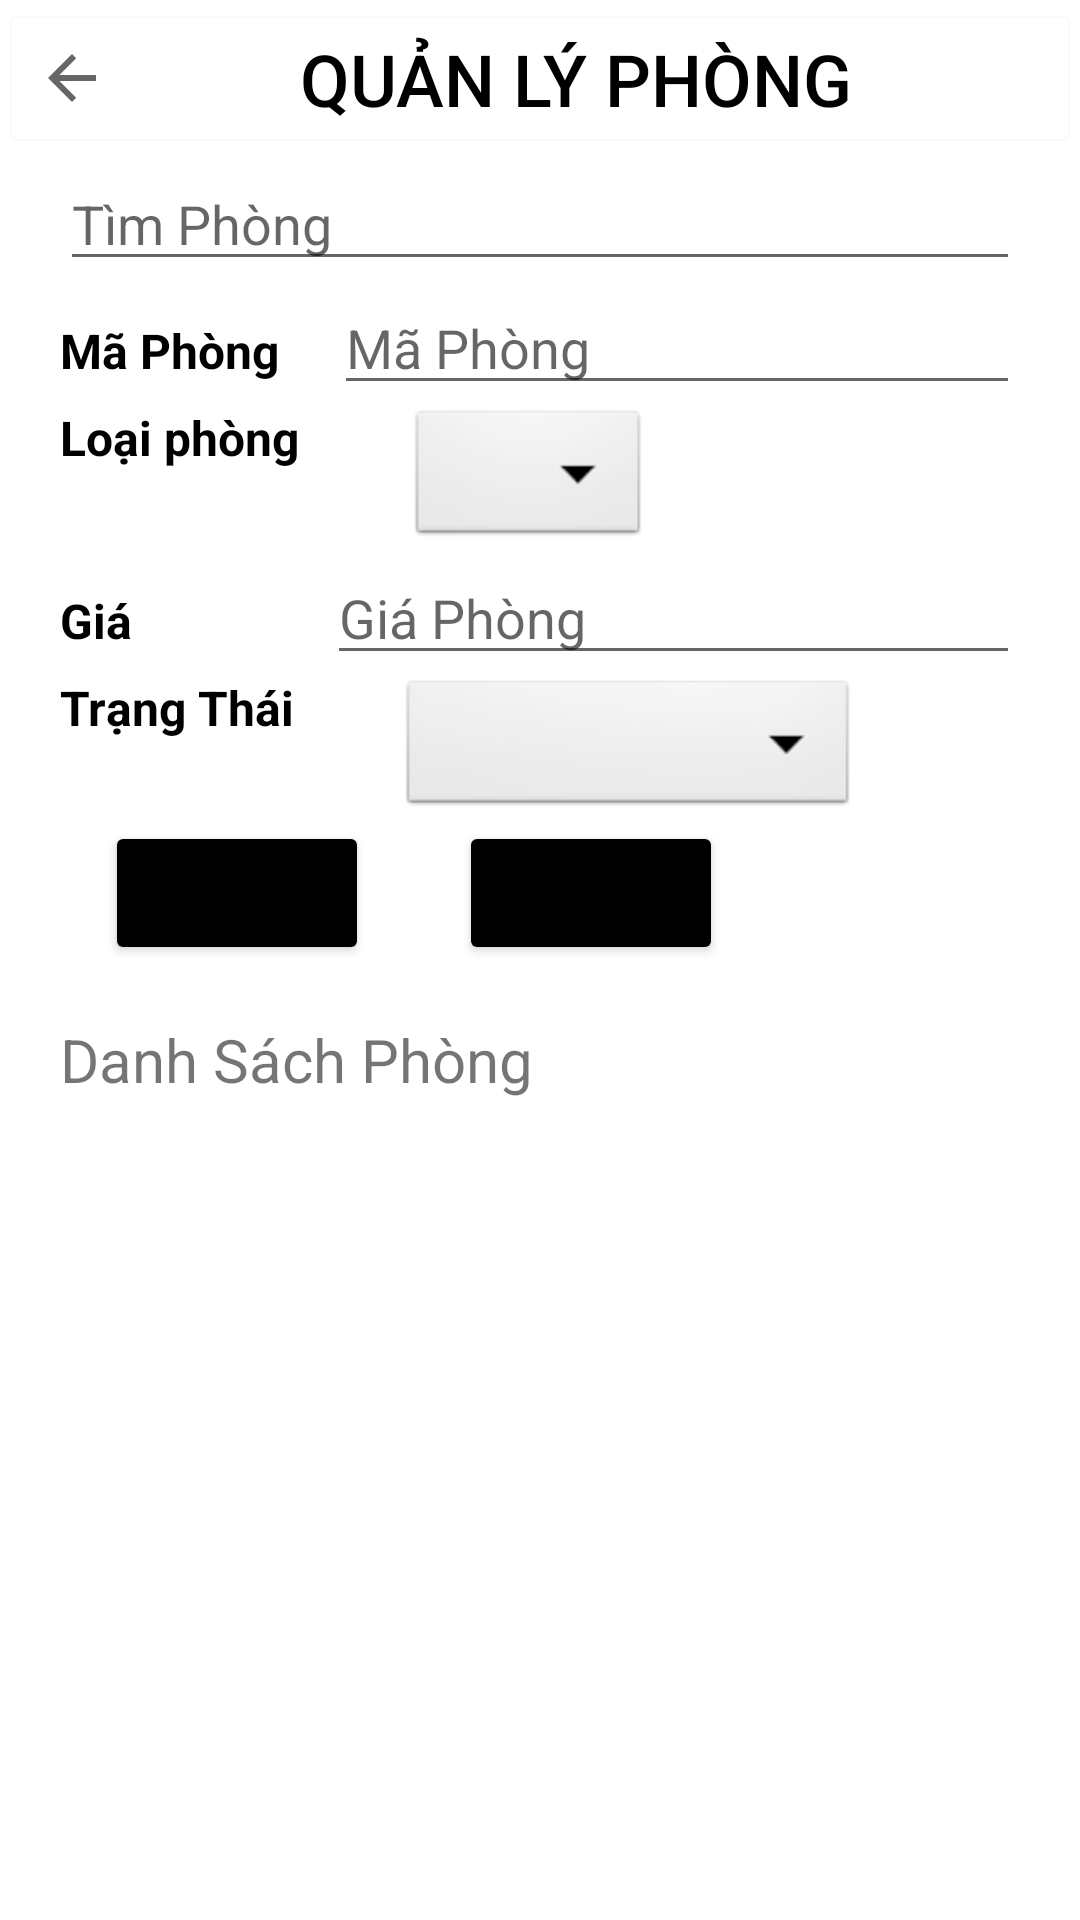

Write the Android layout XML for this screen, with the resource values it uses.
<!-- AndroidManifest.xml: application theme Theme.QuanLyKhachSan.NoActionBar -->
<!-- res/layout/activity_qlphong.xml -->
<?xml version="1.0" encoding="utf-8"?>
<LinearLayout xmlns:android="http://schemas.android.com/apk/res/android"
    xmlns:app="http://schemas.android.com/apk/res-auto"
    xmlns:tools="http://schemas.android.com/tools"
    android:layout_width="match_parent"
    android:layout_height="match_parent"
    android:orientation="vertical"
    tools:context=".View_Host.QLPhongActivity">

    <LinearLayout
        android:layout_width="match_parent"
        android:layout_height="wrap_content"
        android:orientation="horizontal">

        <Button
            android:id="@+id/btnBack"
            android:layout_width="wrap_content"
            android:layout_height="wrap_content"
            android:layout_weight="1"
            android:backgroundTint="@color/white"
            android:drawableLeft="?attr/homeAsUpIndicator"
            android:outlineSpotShadowColor="@color/white"
            android:text="Quản Lý phòng"
            android:textColor="@color/black"
            android:textSize="24sp" />

    </LinearLayout>

    <EditText
        android:id="@+id/etSearch"
        android:layout_width="match_parent"
        android:layout_height="wrap_content"
        android:layout_marginLeft="20dp"
        android:layout_marginRight="20dp"
        android:drawableLeft="@drawable/search"
        android:ems="10"
        android:hint="Tìm Phòng"
        android:inputType="text" />


    <LinearLayout
        android:layout_width="match_parent"
        android:layout_height="wrap_content"
        android:layout_marginLeft="20dp"
        android:layout_marginRight="20dp"
        android:orientation="horizontal">

        <TextView
            android:id="@+id/textVew37"
            android:layout_width="wrap_content"
            android:layout_height="wrap_content"
            android:layout_weight="1"
            android:text="Mã Phòng"
            android:textColor="@color/black"
            android:textSize="16sp"
            android:textStyle="bold" />

        <EditText
            android:id="@+id/etMaPhong"
            android:layout_width="wrap_content"
            android:layout_height="wrap_content"
            android:layout_weight="1"
            android:ems="10"
            android:hint="Mã Phòng"
            android:inputType="text" />
    </LinearLayout>

    <LinearLayout
        android:layout_width="match_parent"
        android:layout_height="wrap_content"
        android:layout_marginLeft="20dp"
        android:layout_marginRight="20dp"
        android:orientation="horizontal">

        <TextView
            android:id="@+id/textiew38"
            android:layout_width="116dp"
            android:layout_height="wrap_content"
            android:text="Loại phòng"
            android:textColor="@color/black"
            android:textSize="16sp"
            android:textStyle="bold" />

        <Spinner
            android:id="@+id/cbbLoaiPhong"
            android:layout_width="wrap_content"
            android:layout_height="wrap_content"

            android:background="@android:drawable/btn_dropdown"
            android:spinnerMode="dropdown" />
    </LinearLayout>

    <LinearLayout
        android:layout_width="match_parent"
        android:layout_height="wrap_content"
        android:layout_marginLeft="20dp"
        android:layout_marginRight="20dp"
        android:orientation="horizontal">

        <TextView
            android:id="@+id/textVew39"
            android:layout_width="68dp"
            android:layout_height="wrap_content"
            android:layout_weight="1"
            android:text="Giá"
            android:textColor="@color/black"
            android:textSize="16sp"
            android:textStyle="bold" />

        <EditText
            android:id="@+id/etTendv"
            android:layout_width="wrap_content"
            android:layout_height="wrap_content"
            android:layout_weight="1"
            android:ems="10"
            android:hint="Giá Phòng"
            android:inputType="text" />
    </LinearLayout>

    <LinearLayout
        android:layout_width="match_parent"
        android:layout_height="wrap_content"
        android:layout_marginLeft="20dp"
        android:layout_marginRight="20dp"
        android:orientation="horizontal">

        <TextView
            android:id="@+id/textiew40"
            android:layout_width="113dp"
            android:layout_height="wrap_content"
            android:text="Trạng Thái"
            android:textColor="@color/black"
            android:textSize="16sp"
            android:textStyle="bold" />

        <Spinner
            android:id="@+id/cbbTrangThai"
            android:layout_width="153dp"
            android:layout_height="wrap_content"
            android:background="@android:drawable/btn_dropdown"
            android:spinnerMode="dropdown" />
    </LinearLayout>

    <LinearLayout
        android:layout_width="match_parent"
        android:layout_height="wrap_content"
        android:layout_marginLeft="20dp"
        android:layout_marginRight="20dp"
        android:orientation="horizontal">

        <Button
            android:id="@+id/btnLuu"
            android:layout_width="wrap_content"
            android:layout_height="wrap_content"
            android:layout_marginLeft="15dp"
            android:layout_marginRight="15dp"
            android:backgroundTint="@color/black"
            android:text="Lưu"
            android:textSize="16sp" />

        <Button
            android:id="@+id/btnXoa"
            android:layout_width="wrap_content"
            android:layout_height="wrap_content"
            android:layout_marginLeft="15dp"
            android:layout_marginRight="15dp"
            android:backgroundTint="@color/black"
            android:text="Xóa"
            android:textSize="16sp" />
    </LinearLayout>

    <TextView
        android:id="@+id/textView4"
        android:layout_width="match_parent"
        android:layout_height="45dp"
        android:layout_marginLeft="20dp"
        android:layout_marginRight="20dp"
        android:gravity="bottom"
        android:text="Danh Sách Phòng"
        android:textSize="20sp" />

    <ListView
        android:id="@+id/lvDSPhong"
        android:layout_width="match_parent"
        android:layout_height="match_parent"
        android:layout_marginLeft="20dp"
        android:layout_marginRight="20dp" />

</LinearLayout>
<!-- resources referenced by this layout -->
<resources>
  <color name="black">#FF000000</color>
  <color name="white">#FFFFFFFF</color>
  <style name="Theme.QuanLyKhachSan.NoActionBar">
          <item name="windowActionBar">false</item>
          <item name="windowNoTitle">true</item>
      </style>
</resources>
